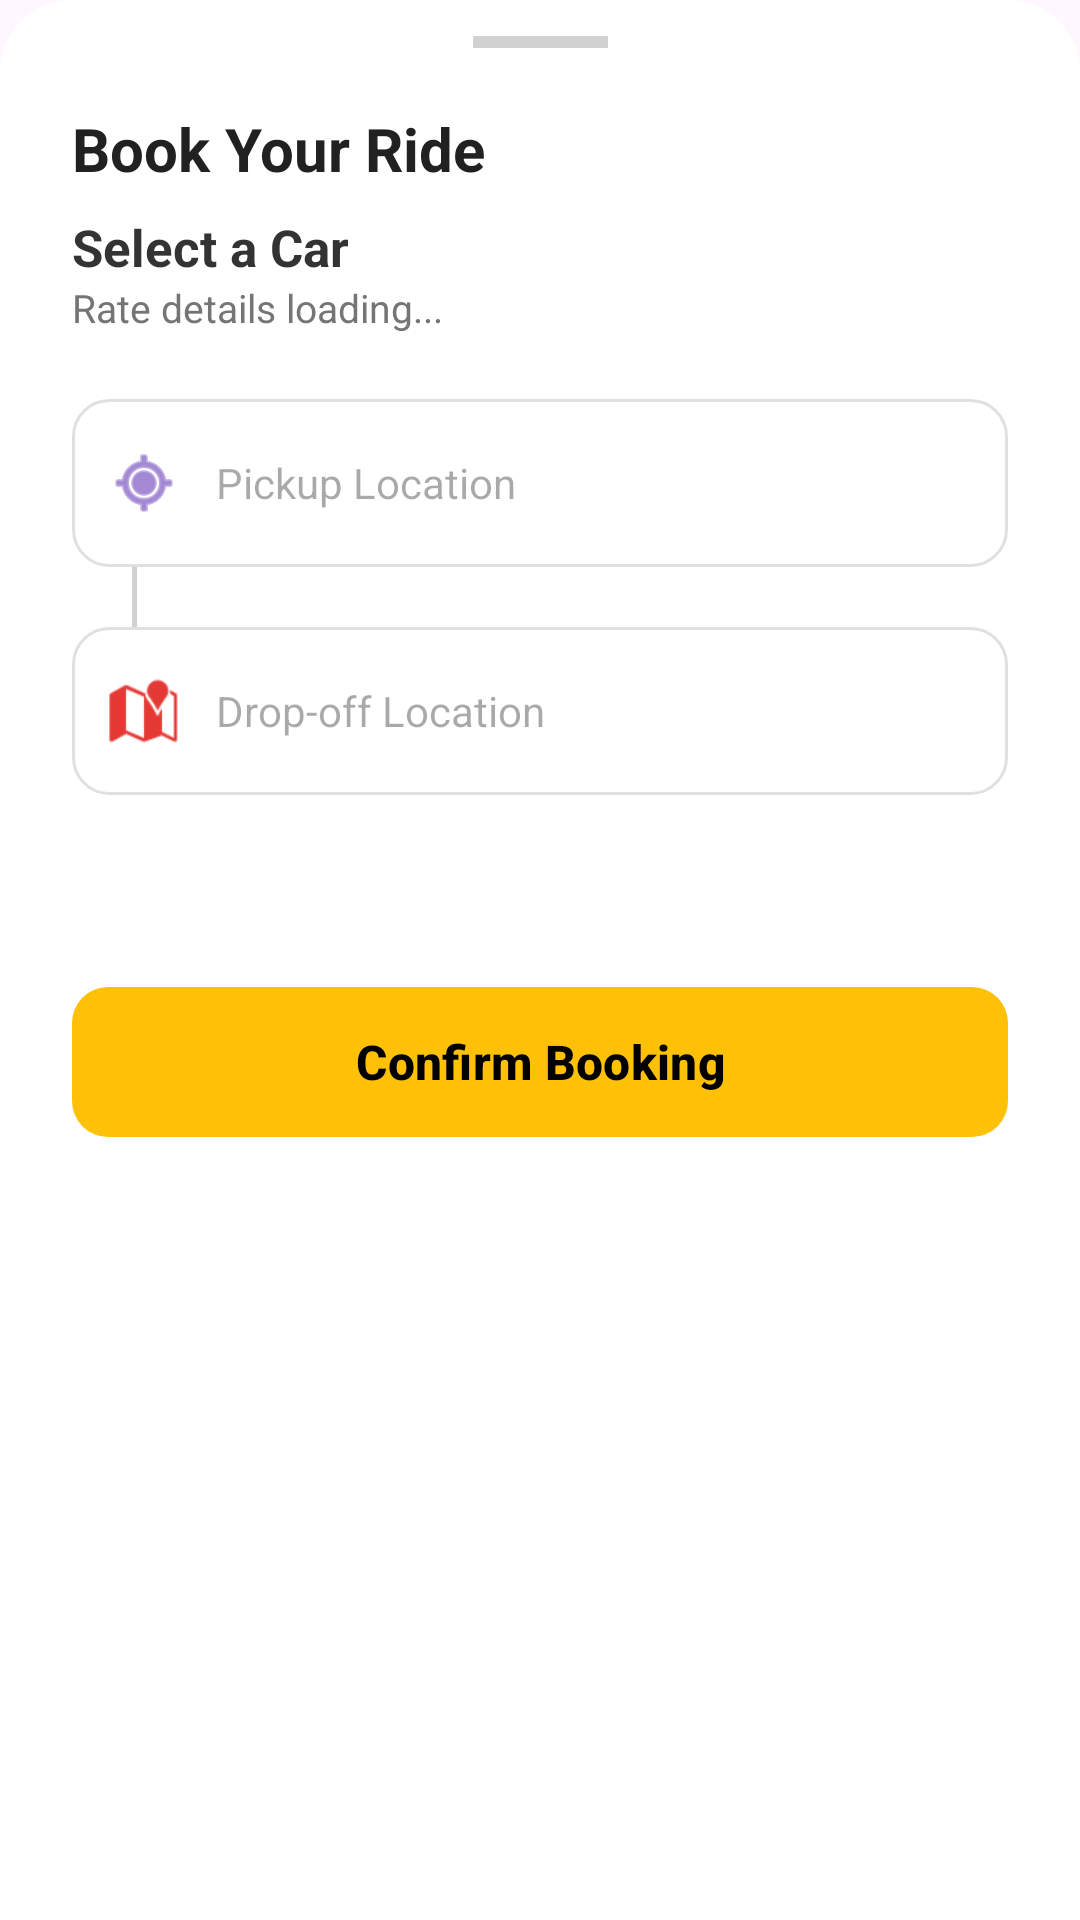

Layout XML and referenced resources for this Android screen:
<!-- AndroidManifest.xml: application theme Theme.Vantageride2 -->
<!-- res/layout/fragment_book_ride.xml -->
<?xml version="1.0" encoding="utf-8"?>
<androidx.constraintlayout.widget.ConstraintLayout
    xmlns:android="http://schemas.android.com/apk/res/android"
    xmlns:app="http://schemas.android.com/apk/res-auto"
    xmlns:tools="http://schemas.android.com/tools"
    android:layout_width="match_parent"
    android:layout_height="wrap_content"
    android:background="@drawable/bottom_sheet_rounded_corner"
    android:paddingBottom="32dp">

    <View
        android:id="@+id/drag_handle"
        android:layout_width="45dp"
        android:layout_height="4dp"
        android:layout_marginTop="12dp"
        android:background="#D1D1D1"
        app:layout_constraintEnd_toEndOf="parent"
        app:layout_constraintStart_toStartOf="parent"
        app:layout_constraintTop_toTopOf="parent" />

    <TextView
        android:id="@+id/tv_title"
        android:layout_width="wrap_content"
        android:layout_height="wrap_content"
        android:layout_marginStart="24dp"
        android:layout_marginTop="20dp"
        android:text="Book Your Ride"
        android:textColor="#212121"
        android:textSize="20sp"
        android:textStyle="bold"
        app:layout_constraintStart_toStartOf="parent"
        app:layout_constraintTop_toBottomOf="@id/drag_handle" />

    <LinearLayout
        android:id="@+id/layout_normal_info"
        android:layout_width="match_parent"
        android:layout_height="wrap_content"
        android:orientation="vertical"
        android:layout_marginTop="8dp"
        android:paddingHorizontal="24dp"
        app:layout_constraintTop_toBottomOf="@id/tv_title">

        <TextView
            android:id="@+id/tv_selected_car_name"
            android:layout_width="wrap_content"
            android:layout_height="wrap_content"
            android:text="Select a Car"
            android:textColor="#333333"
            android:textSize="17sp"
            android:textStyle="bold" />

        <TextView
            android:id="@+id/tv_selected_car_details"
            android:layout_width="wrap_content"
            android:layout_height="wrap_content"
            android:text="Rate details loading..."
            android:textColor="#757575"
            android:textSize="13sp" />
    </LinearLayout>

    <LinearLayout
        android:id="@+id/layout_package_info"
        android:layout_width="match_parent"
        android:layout_height="wrap_content"
        android:orientation="vertical"
        android:visibility="gone"
        android:layout_marginTop="8dp"
        android:paddingHorizontal="24dp"
        app:layout_constraintTop_toBottomOf="@id/tv_title">

        <TextView
            android:id="@+id/tv_package_distance"
            android:layout_width="wrap_content"
            android:layout_height="wrap_content"
            android:text="Distance: 0 KM"
            android:textColor="#673AB7"
            android:textSize="14sp"
            android:textStyle="bold" />

        <RadioGroup
            android:id="@+id/rg_package_car_type"
            android:layout_width="match_parent"
            android:layout_height="wrap_content"
            android:layout_marginTop="4dp">
            <RadioButton android:id="@+id/rb_4s" android:layout_width="match_parent" android:layout_height="wrap_content" android:text="Swift/Dzire (4S)" android:textSize="14sp" />
            <RadioButton android:id="@+id/rb_6s" android:layout_width="match_parent" android:layout_height="wrap_content" android:text="Ertiga/Innova (6S)" android:textSize="14sp" />
        </RadioGroup>
    </LinearLayout>

    <LinearLayout
        android:id="@+id/container_pickup"
        android:layout_width="match_parent"
        android:layout_height="56dp"
        android:layout_marginHorizontal="24dp"
        android:layout_marginTop="70dp"
        android:background="@drawable/location_input_border"
        android:gravity="center_vertical"
        android:paddingHorizontal="12dp"
        app:layout_constraintTop_toBottomOf="@id/layout_package_info"
        tools:layout_editor_absoluteX="24dp">

        <ImageView
            android:layout_width="24dp"
            android:layout_height="24dp"
            android:src="@android:drawable/ic_menu_mylocation"
            app:tint="#673AB7" />

        <AutoCompleteTextView
            android:id="@+id/actv_pickup"
            android:layout_width="0dp"
            android:layout_height="match_parent"
            android:layout_marginHorizontal="12dp"
            android:layout_weight="1"
            android:background="@null"
            android:hint="Pickup Location"
            android:inputType="textNoSuggestions"
            android:textSize="14sp" />
    </LinearLayout>

    <View
        android:id="@+id/connector_line"
        android:layout_width="1.5dp"
        android:layout_height="20dp"
        android:layout_marginStart="44dp"
        android:background="#D1D1D1"
        app:layout_constraintStart_toStartOf="parent"
        app:layout_constraintTop_toBottomOf="@id/container_pickup" />

    <LinearLayout
        android:id="@+id/container_dropoff"
        android:layout_width="match_parent"
        android:layout_height="56dp"
        android:layout_marginHorizontal="24dp"
        android:background="@drawable/location_input_border"
        android:gravity="center_vertical"
        android:paddingHorizontal="12dp"
        app:layout_constraintTop_toBottomOf="@id/connector_line">

        <ImageView android:layout_width="24dp" android:layout_height="24dp" android:src="@android:drawable/ic_dialog_map" app:tint="#E53935" />
        <AutoCompleteTextView
            android:id="@+id/actv_dropoff"
            android:layout_width="0dp"
            android:layout_height="match_parent"
            android:layout_marginHorizontal="12dp"
            android:layout_weight="1"
            android:background="@null"
            android:hint="Drop-off Location"
            android:textSize="14sp"
            android:inputType="textNoSuggestions" />
    </LinearLayout>
    <LinearLayout
        android:id="@+id/layout_price_summary"
        android:layout_width="match_parent"
        android:layout_height="wrap_content"
        android:layout_marginHorizontal="24dp"
        android:layout_marginTop="16dp"
        android:background="#F5F5F5"
        android:orientation="horizontal"
        android:padding="12dp"
        android:visibility="gone"
        app:layout_constraintTop_toBottomOf="@id/container_dropoff">

        <TextView
            android:layout_width="0dp"
            android:layout_height="wrap_content"
            android:layout_weight="1"
            android:text="Total Payable Amount:"
            android:textColor="#333333"
            android:textStyle="bold" />

        <TextView
            android:id="@+id/tv_final_package_price"
            android:layout_width="wrap_content"
            android:layout_height="wrap_content"
            android:text="₹0.00"
            android:textColor="#2E7D32"
            android:textSize="18sp"
            android:textStyle="bold" />
    </LinearLayout>

    <com.google.android.material.button.MaterialButton
        android:id="@+id/btn_book_ride"
        android:layout_width="match_parent"
        android:layout_height="58dp"
        android:layout_marginHorizontal="24dp"
        android:layout_marginTop="60dp"
        android:text="Confirm Booking"
        android:textAllCaps="false"
        android:textColor="#000000"
        android:textSize="16sp"
        android:textStyle="bold"
        app:backgroundTint="#FFC107"
        app:cornerRadius="12dp"
        app:layout_constraintTop_toBottomOf="@id/container_dropoff"
        tools:layout_editor_absoluteX="24dp" />

</androidx.constraintlayout.widget.ConstraintLayout>
<!-- resources referenced by this layout -->
<resources>
  <!-- drawable bottom_sheet_rounded_corner (drawable) -->
  <shape xmlns:android="http://schemas.android.com/apk/res/android">
      <solid android:color="#FFFFFF" />
      <corners android:topLeftRadius="24dp" android:topRightRadius="24dp" />
  </shape>
  <!-- drawable location_input_border (drawable) -->
  <shape xmlns:android="http://schemas.android.com/apk/res/android">
      <stroke android:width="1dp" android:color="#E0E0E0" />
      <corners android:radius="12dp" />
      <solid android:color="#FFFFFF" />
  </shape>
  <style name="Theme.Vantageride2" parent="Base.Theme.Vantageride2" />
  <style name="Base.Theme.Vantageride2" parent="Theme.Material3.DayNight.NoActionBar">
          
          
      </style>
</resources>
